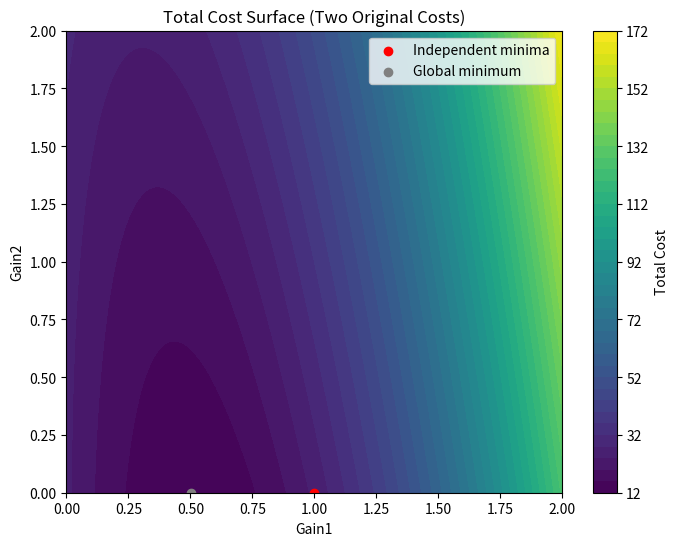
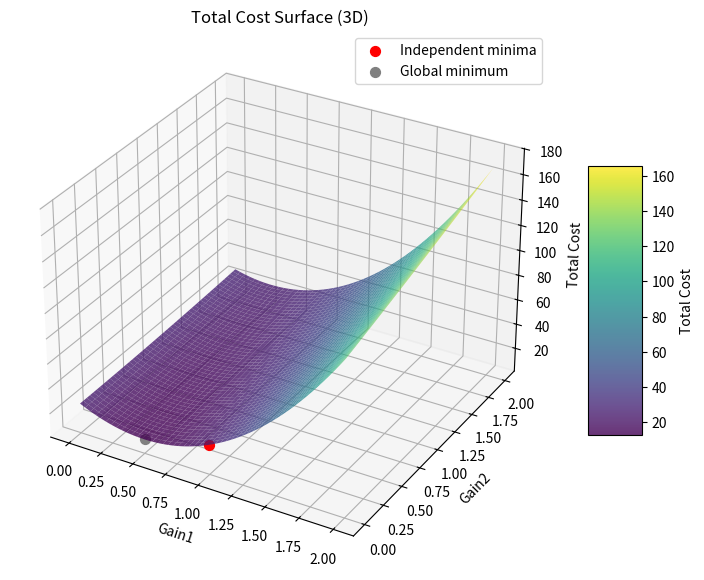

Generate these figures, in order, with matplotlib:
import numpy as np
import matplotlib.pyplot as plt
from mpl_toolkits.mplot3d import Axes3D
# Parameters
x_targ = 10
x_curr_fixed = 5
"""new sample is g1*x_curr"""
# Define total cost as the sum of two independent costs
def total_cost(g1, g2, x_curr=x_curr_fixed):
    cost1 = (x_targ - (1+g1) * x_curr)**2
    cost2 = ((g2 + (1+g1)*x_curr) - 5)**2 #+ np.sin(g2)
    # Optional interaction term can be added if desired
    return cost1 + cost2

# Compute independent minima (each gain minimizes its own cost)
gain1_indep = 1 #1, 5/6, 50/55
gain2_indep = 0
cost_indep = total_cost(gain1_indep, gain2_indep)

# Grid to explore the total cost surface
g1_vals = np.linspace(0, 2, 300)
g2_vals = np.linspace(0, 2, 300)
G1, G2 = np.meshgrid(g1_vals, g2_vals)
C = total_cost(G1, G2)

# Find global minimum numerically
min_idx = np.unravel_index(np.argmin(C), C.shape)
g1_global = G1[min_idx]
g2_global = G2[min_idx]
cost_global = C[min_idx]

print(f"Independent minima: gain1={gain1_indep:.2f}, gain2={gain2_indep:.2f}, cost={cost_indep:.2f}")
print(f"Global minimum: gain1={g1_global:.2f}, gain2={g2_global:.2f}, cost={cost_global:.2f}")

# ---- PLOT TOTAL COST SURFACE ----
plt.figure(figsize=(8,6))
plt.contourf(G1, G2, C, levels=50, cmap='viridis')
plt.colorbar(label='Total Cost')
plt.scatter(gain1_indep, gain2_indep, color='red', label='Independent minima')
plt.scatter(g1_global, g2_global, color='gray', label='Global minimum')
plt.xlabel('Gain1')
plt.ylabel('Gain2')
plt.title('Total Cost Surface (Two Original Costs)')
plt.legend()
plt.show()

# ---- 3D SURFACE PLOT ----
fig = plt.figure(figsize=(10,7))
ax = fig.add_subplot(111, projection='3d')

# Surface plot
surf = ax.plot_surface(G1, G2, C, cmap='viridis', alpha=0.8, edgecolor='none')

# Colorbar
fig.colorbar(surf, ax=ax, shrink=0.5, aspect=5, label='Total Cost')

# Mark independent minima
ax.scatter(gain1_indep, gain2_indep, total_cost(gain1_indep, gain2_indep), color='red', s=50, label='Independent minima')

# Mark global minimum
ax.scatter(g1_global, g2_global, total_cost(g1_global, g2_global), color='gray', s=50, label='Global minimum')

# Labels
ax.set_xlabel('Gain1')
ax.set_ylabel('Gain2')
ax.set_zlabel('Total Cost')
ax.set_title('Total Cost Surface (3D)')

ax.legend()
plt.show()
